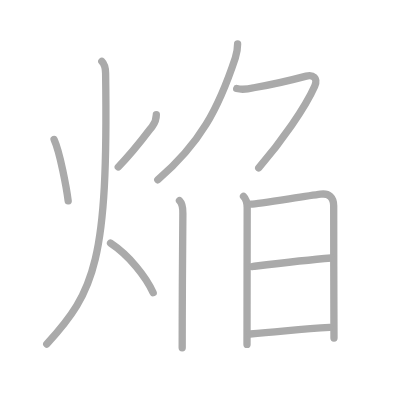
t = 0.00 s
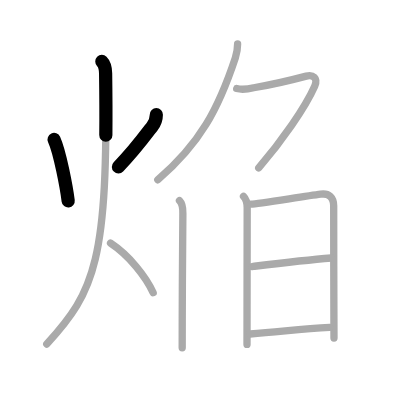
t = 2.25 s
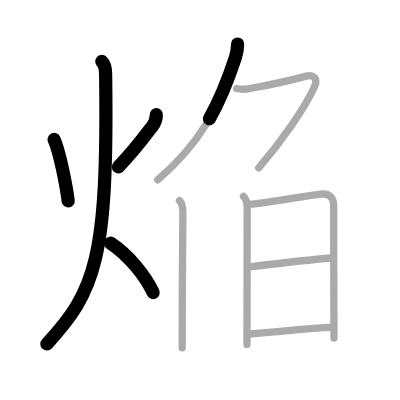
t = 4.50 s
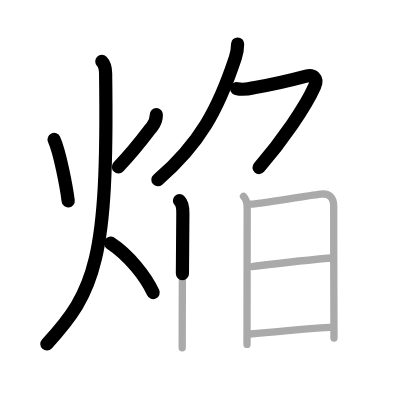
t = 6.50 s
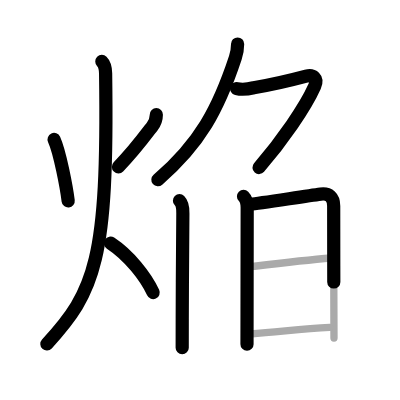
t = 8.75 s
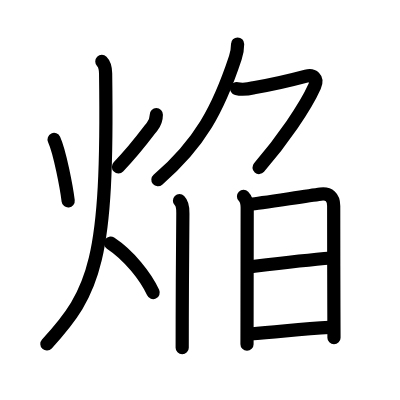
t = 11.00 s

The animated SVG that drew these frames (rendered in a browser with its animation timeline set to each time). Animation: 11 SMIL elements (animate=11); one cycle of 11.00 s.

<?xml version="1.0" standalone="no"?>
<!DOCTYPE svg PUBLIC "-//W3C//DTD SVG 1.1//EN"   "http://www.w3.org/Graphics/SVG/1.1/DTD/svg11.dtd">
<svg width="400px" height="400px"  version="1.1" xmlns="http://www.w3.org/2000/svg">
  <defs>
    <marker id="Triangle" viewBox="0 0 10 10" refX="0" refY="5" markerUnits="strokeWidth" markerWidth="3" style="stroke-opacity:0%;fill:#aaaaaa;" markerHeight="2" orient="auto">
      <path d="M 0 0 L 10 5 L 0 10 z" />
    </marker>
    
    <marker id="Arrow" viewBox="0 0 10 10" refX="5" refY="5" markerUnits="strokeWidth" markerWidth="1.8" style="stroke-opacity:0%;fill:#770000;" markerHeight="2" orient="auto">
      <path d="M 0 4 L 6 4 L 4 1 L 10 5 L 4 9 L 6 6 L 0 6 z" />
        <circle cx="5" cy="5" r="5" />
      </marker>
    
    <marker id="TriangleRed" viewBox="0 0 10 10" refX="0" refY="5" markerUnits="strokeWidth" markerWidth="3" style="stroke-opacity:0%;fill:#CC0000;" markerHeight="2" orient="auto">
      <path d="M 0 0 L 10 5 L 0 10 z" />
    </marker>
    
    <marker id="ArrowRed" viewBox="0 0 10 10" refX="5" refY="5" markerUnits="strokeWidth" markerWidth="1.8" style="stroke-opacity:0%;fill:#CC0000;" markerHeight="2" orient="auto">
      <path d="M 0 4 L 6 4 L 4 1 L 10 5 L 4 9 L 6 6 L 0 6 z" />
        <circle cx="5" cy="5" r="5" />
      </marker>
    
  </defs>
  
  <path style="fill:#ffffff; fill-opacity:100%; fill-rule:evenodd; stroke-width:0;" d="M 0 0 L 400px 0 L 400px 400px L 0 400px L 0 0" />

  <g transform="scale(3.6697247706422 3.6697247706422)">
<path style="fill:none; fill-opacity:0%; fill-rule:evenodd; stroke:#aaaaaa; stroke-opacity:100%; stroke-width: 1.5pt; stroke-linejoin:round; stroke-linecap:round;" d="M14.74 38c1.59 3.47 3.41 13.28 3.84 16.75"></path>
<path style="fill:none; fill-opacity:0%; fill-rule:evenodd; stroke:#aaaaaa; stroke-opacity:100%; stroke-width: 1.5pt; stroke-linejoin:round; stroke-linecap:round;" d="M42.6 31.25c0 1.25-0.4 2.25-1.12 3.2c-2.23 2.93-4.98 6.68-9.25 11.05"></path>
<path style="fill:none; fill-opacity:0%; fill-rule:evenodd; stroke:#aaaaaa; stroke-opacity:100%; stroke-width: 1.5pt; stroke-linejoin:round; stroke-linecap:round;" d="M27.75 16.75c0.94 0.94 1.01 2 1.03 3.25c0.72 50.88-2.91 59.5-16.03 73.75"></path>
<path style="fill:none; fill-opacity:0%; fill-rule:evenodd; stroke:#aaaaaa; stroke-opacity:100%; stroke-width: 1.5pt; stroke-linejoin:round; stroke-linecap:round;" d="M30.12 66.25c5.07 3.34 9.65 9.17 11.62 13.5"></path>
<path style="fill:none; fill-opacity:0%; fill-rule:evenodd; stroke:#aaaaaa; stroke-opacity:100%; stroke-width: 1.5pt; stroke-linejoin:round; stroke-linecap:round;" d="M64.75 12c0 1.38-0.22 2.54-0.62 3.75C59.5 29.75 54.51 39.08 43 49"></path>
<path style="fill:none; fill-opacity:0%; fill-rule:evenodd; stroke:#aaaaaa; stroke-opacity:100%; stroke-width: 1.5pt; stroke-linejoin:round; stroke-linecap:round;" d="M64.5 24.13c1.55 0.39 3.09 0.15 4.63-0.22c4.83-0.82 12.29-2.63 14.31-3.17c1.81-0.49 3.31 0.51 2.31 2.76c-2.59 5.84-9 15-15.25 22.25"></path>
<path style="fill:none; fill-opacity:0%; fill-rule:evenodd; stroke:#aaaaaa; stroke-opacity:100%; stroke-width: 1.5pt; stroke-linejoin:round; stroke-linecap:round;" d="M48.91 54.69c0.82 0.82 0.94 2.3 0.92 3.45c-0.06 3.94-0.14 18.5-0.17 28.61c-0.01 3.33-0.01 6.17-0.01 8"></path>
<path style="fill:none; fill-opacity:0%; fill-rule:evenodd; stroke:#aaaaaa; stroke-opacity:100%; stroke-width: 1.5pt; stroke-linejoin:round; stroke-linecap:round;" d="M66.36 53.53c0.81 0.81 1 1.88 1 3.1c0 0.98-0.03 17.6-0.04 28.62c0 3.85-0.01 7.01-0.01 8.6"></path>
<path style="fill:none; fill-opacity:0%; fill-rule:evenodd; stroke:#aaaaaa; stroke-opacity:100%; stroke-width: 1.5pt; stroke-linejoin:round; stroke-linecap:round;" d="M68.39 55.63c1.86-0.13 14.33-2.1 18.99-2.72c2.3-0.31 3.55 0.9 3.55 3.21c0 7.12 0.02 19.02 0.05 27.75c0.02 3.58 0.03 6.55 0.03 8.26"></path>
<path style="fill:none; fill-opacity:0%; fill-rule:evenodd; stroke:#aaaaaa; stroke-opacity:100%; stroke-width: 1.5pt; stroke-linejoin:round; stroke-linecap:round;" d="M68.72 72.63C77 71.62 83 70.88 90.29 70.3"></path>
<path style="fill:none; fill-opacity:0%; fill-rule:evenodd; stroke:#aaaaaa; stroke-opacity:100%; stroke-width: 1.5pt; stroke-linejoin:round; stroke-linecap:round;" d="M68.14 91.01c8.61-0.63 13.86-1.38 21.7-1.78"></path>

<path style="fill:none; fill-opacity:0%; fill-rule:evenodd; stroke:#000000; stroke-opacity:100%; stroke-width: 2.7pt; stroke-linejoin:round; stroke-linecap:round;" d="M14.74 38c1.59 3.47 3.41 13.28 3.84 16.75" pathLength="100" stroke-dashoffset="100" stroke-dasharray="100 105"><animate id="dashAnim1" attributeName="stroke-dashoffset" from="100" to="0" dur="1s" calcMode="linear" fill="freeze"/></path>
<path style="fill:none; fill-opacity:0%; fill-rule:evenodd; stroke:#000000; stroke-opacity:100%; stroke-width: 2.7pt; stroke-linejoin:round; stroke-linecap:round;" d="M42.6 31.25c0 1.25-0.4 2.25-1.12 3.2c-2.23 2.93-4.98 6.68-9.25 11.05" pathLength="100" stroke-dashoffset="100" stroke-dasharray="100 105"><animate id="dashAnim2" attributeName="stroke-dashoffset" from="100" to="0" dur="1s" calcMode="linear" begin="dashAnim1.end" fill="freeze"/></path>
<path style="fill:none; fill-opacity:0%; fill-rule:evenodd; stroke:#000000; stroke-opacity:100%; stroke-width: 2.7pt; stroke-linejoin:round; stroke-linecap:round;" d="M27.75 16.75c0.94 0.94 1.01 2 1.03 3.25c0.72 50.88-2.91 59.5-16.03 73.75" pathLength="100" stroke-dashoffset="100" stroke-dasharray="100 105"><animate id="dashAnim3" attributeName="stroke-dashoffset" from="100" to="0" dur="1s" calcMode="linear" begin="dashAnim2.end" fill="freeze"/></path>
<path style="fill:none; fill-opacity:0%; fill-rule:evenodd; stroke:#000000; stroke-opacity:100%; stroke-width: 2.7pt; stroke-linejoin:round; stroke-linecap:round;" d="M30.12 66.25c5.07 3.34 9.65 9.17 11.62 13.5" pathLength="100" stroke-dashoffset="100" stroke-dasharray="100 105"><animate id="dashAnim4" attributeName="stroke-dashoffset" from="100" to="0" dur="1s" calcMode="linear" begin="dashAnim3.end" fill="freeze"/></path>
<path style="fill:none; fill-opacity:0%; fill-rule:evenodd; stroke:#000000; stroke-opacity:100%; stroke-width: 2.7pt; stroke-linejoin:round; stroke-linecap:round;" d="M64.75 12c0 1.38-0.22 2.54-0.62 3.75C59.5 29.75 54.51 39.08 43 49" pathLength="100" stroke-dashoffset="100" stroke-dasharray="100 105"><animate id="dashAnim5" attributeName="stroke-dashoffset" from="100" to="0" dur="1s" calcMode="linear" begin="dashAnim4.end" fill="freeze"/></path>
<path style="fill:none; fill-opacity:0%; fill-rule:evenodd; stroke:#000000; stroke-opacity:100%; stroke-width: 2.7pt; stroke-linejoin:round; stroke-linecap:round;" d="M64.5 24.13c1.55 0.39 3.09 0.15 4.63-0.22c4.83-0.82 12.29-2.63 14.31-3.17c1.81-0.49 3.31 0.51 2.31 2.76c-2.59 5.84-9 15-15.25 22.25" pathLength="100" stroke-dashoffset="100" stroke-dasharray="100 105"><animate id="dashAnim6" attributeName="stroke-dashoffset" from="100" to="0" dur="1s" calcMode="linear" begin="dashAnim5.end" fill="freeze"/></path>
<path style="fill:none; fill-opacity:0%; fill-rule:evenodd; stroke:#000000; stroke-opacity:100%; stroke-width: 2.7pt; stroke-linejoin:round; stroke-linecap:round;" d="M48.91 54.69c0.82 0.82 0.94 2.3 0.92 3.45c-0.06 3.94-0.14 18.5-0.17 28.61c-0.01 3.33-0.01 6.17-0.01 8" pathLength="100" stroke-dashoffset="100" stroke-dasharray="100 105"><animate id="dashAnim7" attributeName="stroke-dashoffset" from="100" to="0" dur="1s" calcMode="linear" begin="dashAnim6.end" fill="freeze"/></path>
<path style="fill:none; fill-opacity:0%; fill-rule:evenodd; stroke:#000000; stroke-opacity:100%; stroke-width: 2.7pt; stroke-linejoin:round; stroke-linecap:round;" d="M66.36 53.53c0.81 0.81 1 1.88 1 3.1c0 0.98-0.03 17.6-0.04 28.62c0 3.85-0.01 7.01-0.01 8.6" pathLength="100" stroke-dashoffset="100" stroke-dasharray="100 105"><animate id="dashAnim8" attributeName="stroke-dashoffset" from="100" to="0" dur="1s" calcMode="linear" begin="dashAnim7.end" fill="freeze"/></path>
<path style="fill:none; fill-opacity:0%; fill-rule:evenodd; stroke:#000000; stroke-opacity:100%; stroke-width: 2.7pt; stroke-linejoin:round; stroke-linecap:round;" d="M68.39 55.63c1.86-0.13 14.33-2.1 18.99-2.72c2.3-0.31 3.55 0.9 3.55 3.21c0 7.12 0.02 19.02 0.05 27.75c0.02 3.58 0.03 6.55 0.03 8.26" pathLength="100" stroke-dashoffset="100" stroke-dasharray="100 105"><animate id="dashAnim9" attributeName="stroke-dashoffset" from="100" to="0" dur="1s" calcMode="linear" begin="dashAnim8.end" fill="freeze"/></path>
<path style="fill:none; fill-opacity:0%; fill-rule:evenodd; stroke:#000000; stroke-opacity:100%; stroke-width: 2.7pt; stroke-linejoin:round; stroke-linecap:round;" d="M68.72 72.63C77 71.62 83 70.88 90.29 70.3" pathLength="100" stroke-dashoffset="100" stroke-dasharray="100 105"><animate id="dashAnim10" attributeName="stroke-dashoffset" from="100" to="0" dur="1s" calcMode="linear" begin="dashAnim9.end" fill="freeze"/></path>
<path style="fill:none; fill-opacity:0%; fill-rule:evenodd; stroke:#000000; stroke-opacity:100%; stroke-width: 2.7pt; stroke-linejoin:round; stroke-linecap:round;" d="M68.14 91.01c8.61-0.63 13.86-1.38 21.7-1.78" pathLength="100" stroke-dashoffset="100" stroke-dasharray="100 105"><animate id="dashAnim11" attributeName="stroke-dashoffset" from="100" to="0" dur="1s" calcMode="linear" begin="dashAnim10.end" fill="freeze"/></path>

</g>

</svg>  
          
